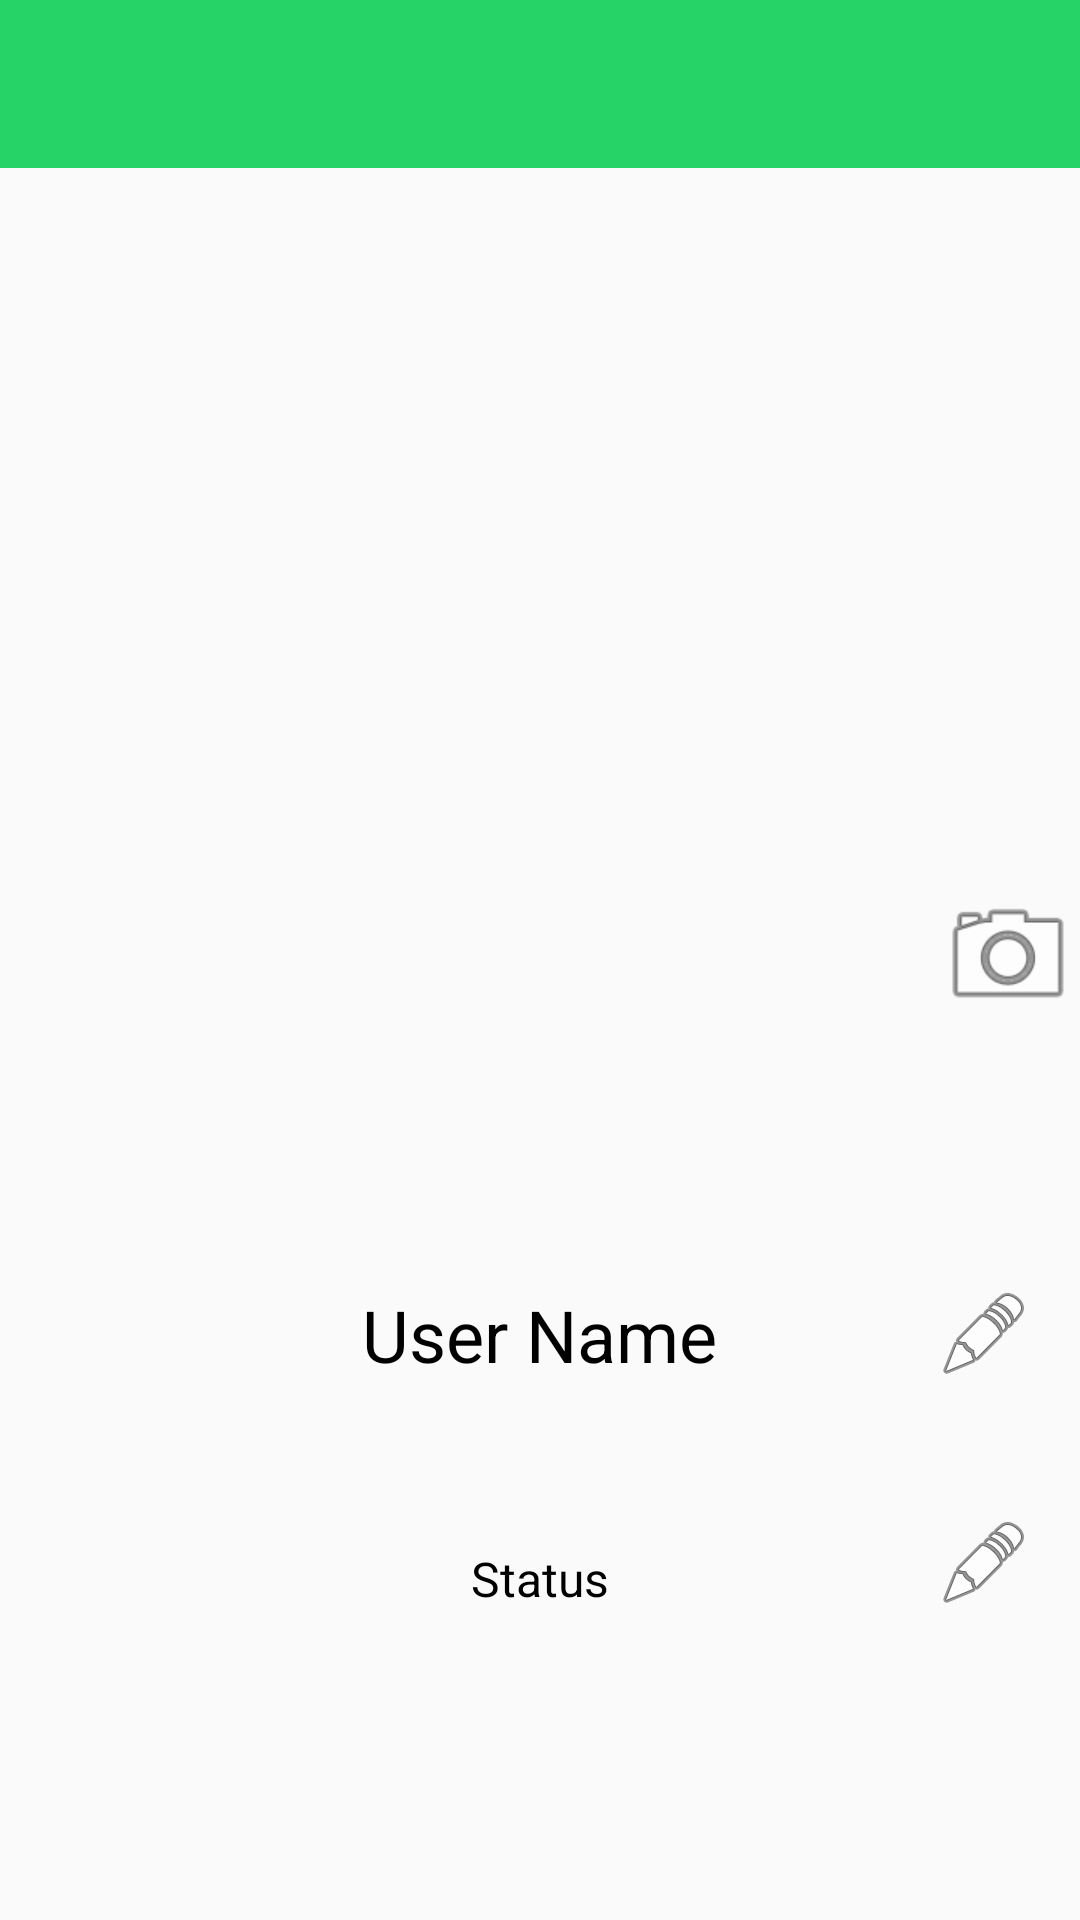

Android layout source for this screen:
<!-- AndroidManifest.xml: application theme AppTheme -->
<!-- res/layout/activity_profile.xml -->
<?xml version="1.0" encoding="utf-8"?>
<RelativeLayout xmlns:android="http://schemas.android.com/apk/res/android"
    xmlns:app="http://schemas.android.com/apk/res-auto"
    xmlns:tools="http://schemas.android.com/tools"
    android:layout_width="match_parent"
    android:layout_height="match_parent"
    android:background="@drawable/wall"
    tools:context="com.parse.starter.profileActivity">

    <include
        android:id="@+id/profile_page_toolbar"
        layout="@layout/toolbar"></include>

    <ImageView
        android:id="@+id/userimage"
        android:layout_width="match_parent"
        android:layout_height="290dp"
        android:layout_alignParentStart="true"
        android:layout_alignParentTop="true"
        android:layout_marginTop="57dp"
        app:srcCompat="@drawable/default_image" />

    <TextView
        android:id="@+id/username"
        android:layout_width="wrap_content"
        android:layout_height="wrap_content"
        android:layout_alignParentBottom="true"
        android:layout_centerHorizontal="true"
        android:layout_marginBottom="179dp"
        android:text="User Name"
        android:textSize="24sp" />

    <TextView
        android:id="@+id/userstatus"
        android:layout_width="wrap_content"
        android:layout_height="wrap_content"
        android:layout_alignParentBottom="true"
        android:layout_centerHorizontal="true"
        android:layout_marginBottom="103dp"
        android:text="Status"
        android:textSize="16sp" />

    <ImageView
        android:id="@+id/changeImage"
        android:layout_width="48dp"
        android:layout_height="57dp"
        android:layout_alignBottom="@+id/userimage"
        android:layout_alignEnd="@+id/userimage"
        android:onClick="changeImage"
        app:srcCompat="@android:drawable/ic_menu_camera" />

    <ImageView
        android:id="@+id/changeName"
        android:layout_width="wrap_content"
        android:layout_height="wrap_content"
        android:layout_alignParentEnd="true"
        android:layout_alignTop="@+id/username"
        android:layout_marginEnd="16dp"
        android:onClick="changeName"
        app:srcCompat="@android:drawable/ic_menu_edit" />

    <ImageView
        android:id="@+id/changeStatus"
        android:layout_width="wrap_content"
        android:layout_height="wrap_content"
        android:layout_alignBottom="@+id/userstatus"
        android:layout_alignStart="@+id/changeName"
        android:onClick="changeStatus"
        app:srcCompat="@android:drawable/ic_menu_edit" />

</RelativeLayout>
<!-- res/layout/toolbar.xml (included above) -->
<?xml version="1.0" encoding="utf-8"?>
<android.support.v7.widget.Toolbar xmlns:android="http://schemas.android.com/apk/res/android"
    android:id="@+id/toolbar"
    android:layout_width="match_parent"
    android:layout_height="wrap_content"
    android:background="#25D366"
    android:theme="@style/ThemeOverlay.AppCompat.Dark.ActionBar">

</android.support.v7.widget.Toolbar>
<!-- resources referenced by this layout -->
<resources>
  <style name="AppTheme" parent="Theme.AppCompat.Light.NoActionBar">
          <item name="colorPrimary">#25D366</item>
          <item name="android:textColor">#000000</item>
          <item name="android:itemBackground">#FFFFFF</item>
          <item name="android:colorPrimaryDark">#17b753</item>
      </style>
</resources>
